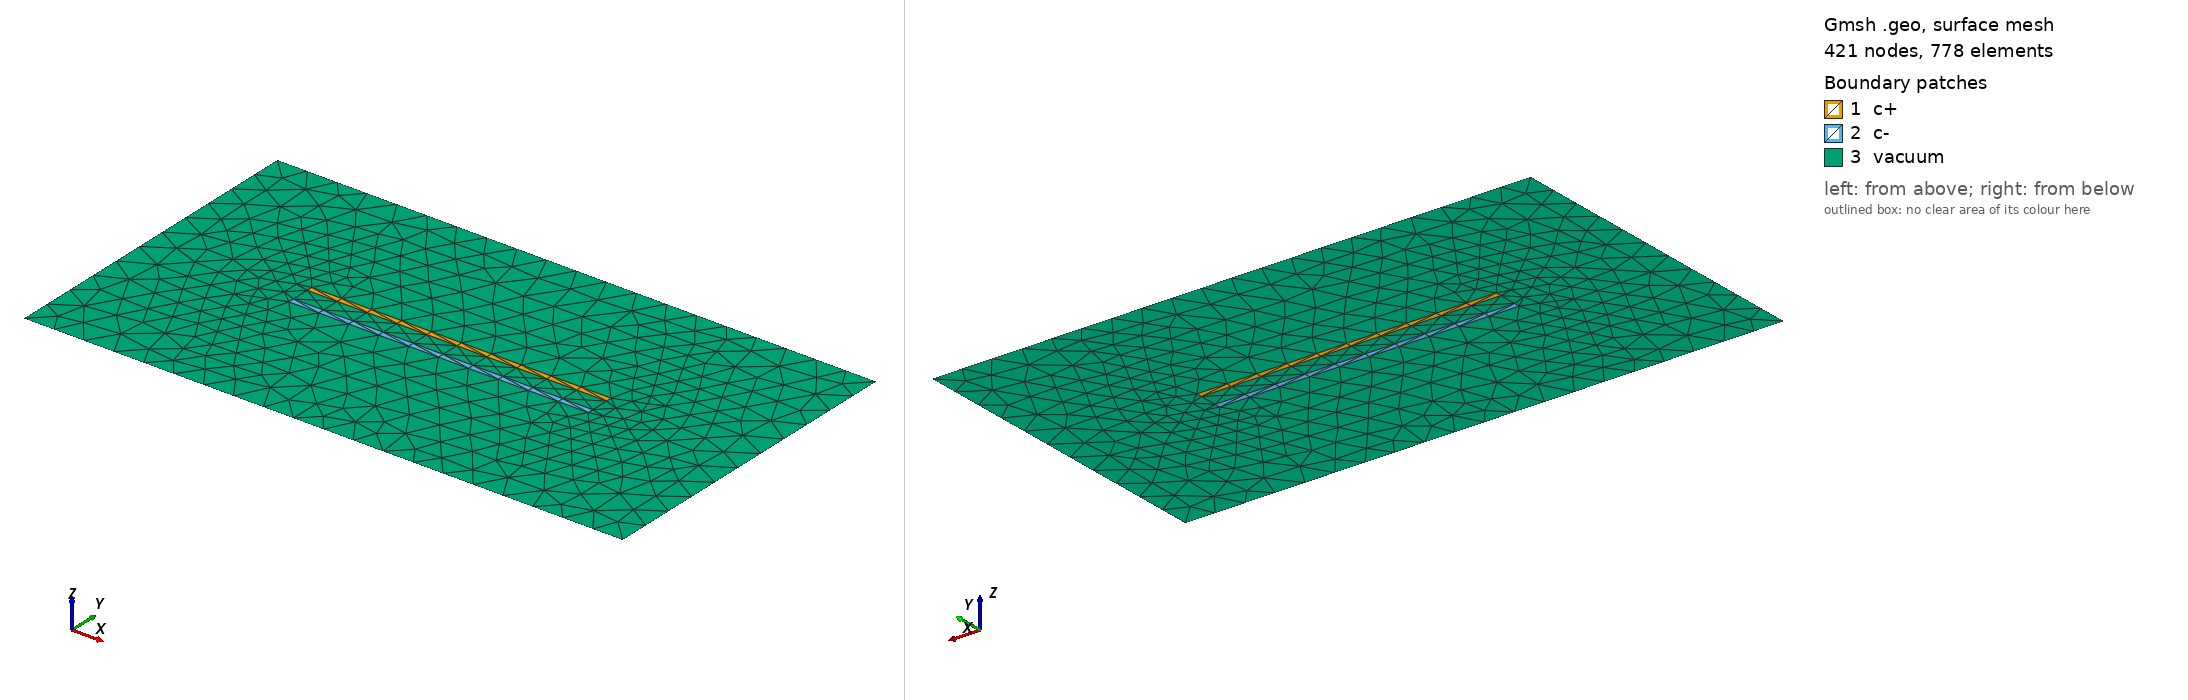

Gmsh geometry script, surface-meshed: 421 nodes, 778 surface elements. Boundary patches (legend numbers): 1 c+, 2 c-, 3 vacuum. Left view from above one corner, right view from below the opposite corner. Legend entries are the model's physical surfaces. The drawing asked Gmsh for element sizes between 1% and 20% of the model's largest extent; the script's own settings can give other sizes.

=== 2d.geo (drawn) ===
// Gmsh project created on Wed Apr 24 17:16:15 2024
//+
Point(1) = {0, 0, 0, 1.0};
//+
Point(2) = {20, 0, 0, 1.0};
//+
Point(3) = {20, 11, 0, 1.0};
//+
Point(4) = {0, 11, 0, 1.0};
//+
Point(5) = {5, 5, 0, 1.0};
//+
Point(6) = {15, 5, 0, 1.0};
//+
Point(7) = {15, 5.2, 0, 1.0};
//+
Point(8) = {5, 5.2, 0, 1.0};
//+
Point(9) = {5, 5.8, 0, 1.0};
//+
Point(10) = {15, 5.8, 0, 1.0};
//+
Point(11) = {15, 6, 0, 1.0};
//+
Point(12) = {5, 6, 0, 1.0};
//+
Line(1) = {1, 2};
//+
Line(2) = {2, 3};
//+
Line(3) = {3, 4};
//+
Line(4) = {4, 1};
//+
Line(5) = {5, 6};
//+
Line(6) = {6, 7};
//+
Line(7) = {7, 8};
//+
Line(8) = {8, 5};
//+
Line(9) = {9, 10};
//+
Line(10) = {10, 11};
//+
Line(11) = {11, 12};
//+
Line(12) = {12, 9};
//+
Curve Loop(1) = {11, 12, 9, 10};
//+
Plane Surface(1) = {1};
//+
Curve Loop(2) = {7, 8, 5, 6};
//+
Plane Surface(2) = {2};
//+
Curve Loop(3) = {3, 4, 1, 2};
//+
Plane Surface(3) = {1, 2, 3};
//+
Physical Surface("c+") = {1};
//+
Physical Surface("c-") = {2};
//+
Physical Surface("vacuum") = {3};
